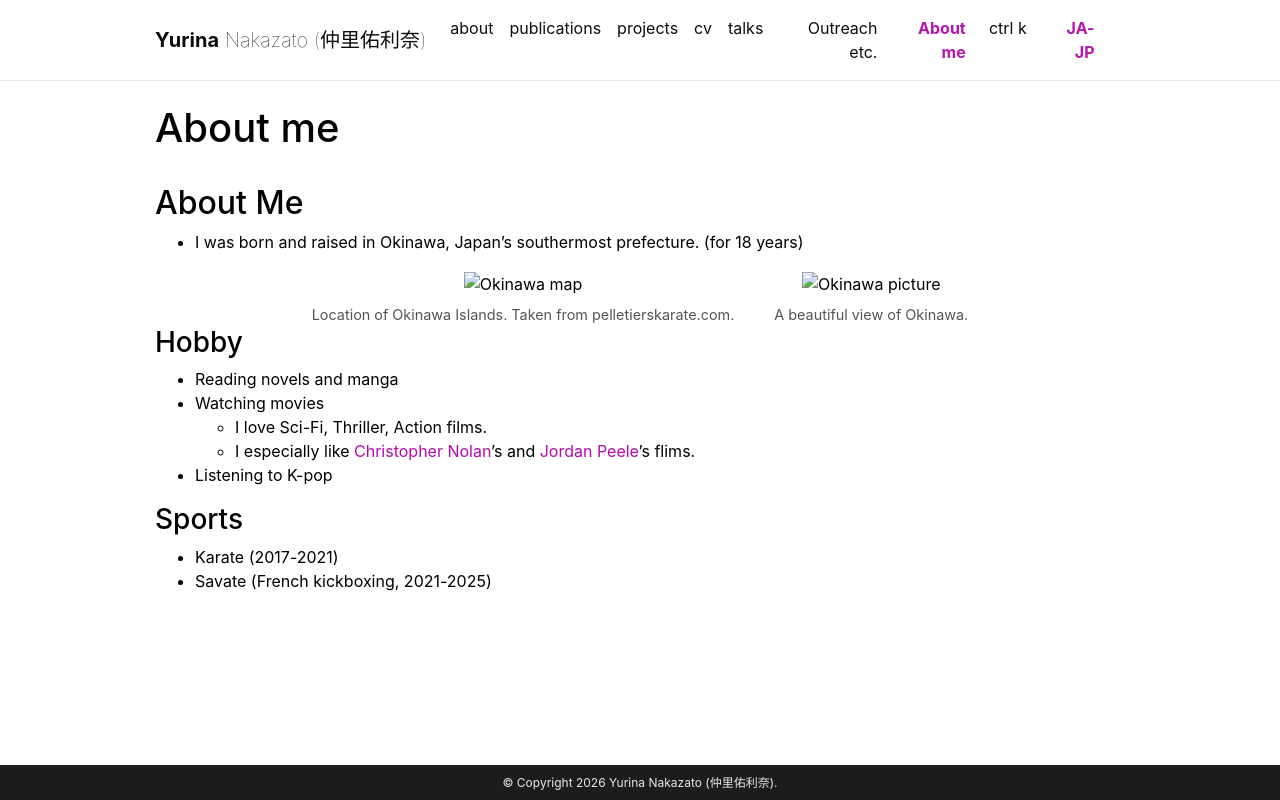

repository: yurinanakazato/yurinanakazato.github.io · page: personal/index.html · generator: jekyll

---
page_id: personal
layout: page
permalink: /personal/
title: About me
description: 
nav: true
nav_order: 6
---

## About Me
* I was born and raised in Okinawa, Japan's southermost prefecture. (for 18 years)
<div style="display:flex; justify-content:center; align-items:flex-start; gap:40px; flex-wrap:wrap;">
<figure style="text-align:center; margin:0;">
  <img src="../../assets/img/Okinawa-Map.jpg"
       alt="Okinawa map"
       height="250"
       style="border-radius:0; object-fit:cover;">
  <figcaption style="margin-top:8px; font-size:0.9em; color:#555;">
    Location of Okinawa Islands. Taken from pelletierskarate.com.
  </figcaption>
</figure>
<figure style="text-align:center; margin:0;">
  <img src="../../assets/img/okinawa.png"
       alt="Okinawa picture"
       height="250"
       style="border-radius:0; object-fit:cover;">
  <figcaption style="margin-top:8px; font-size:0.9em; color:#555;">
    A beautiful view of Okinawa.
  </figcaption>
</figure>
</div>
 
### Hobby
* Reading novels and manga 
* Watching movies 
     * I love Sci-Fi, Thriller, Action films.
     * I especially like [Christopher Nolan](https://www.imdb.com/name/nm0634240/)'s and [Jordan Peele](https://www.imdb.com/name/nm1443502/)'s flims.
* Listening to K-pop

### Sports
* Karate (2017-2021)
* Savate (French kickboxing, 2021-2025)  
